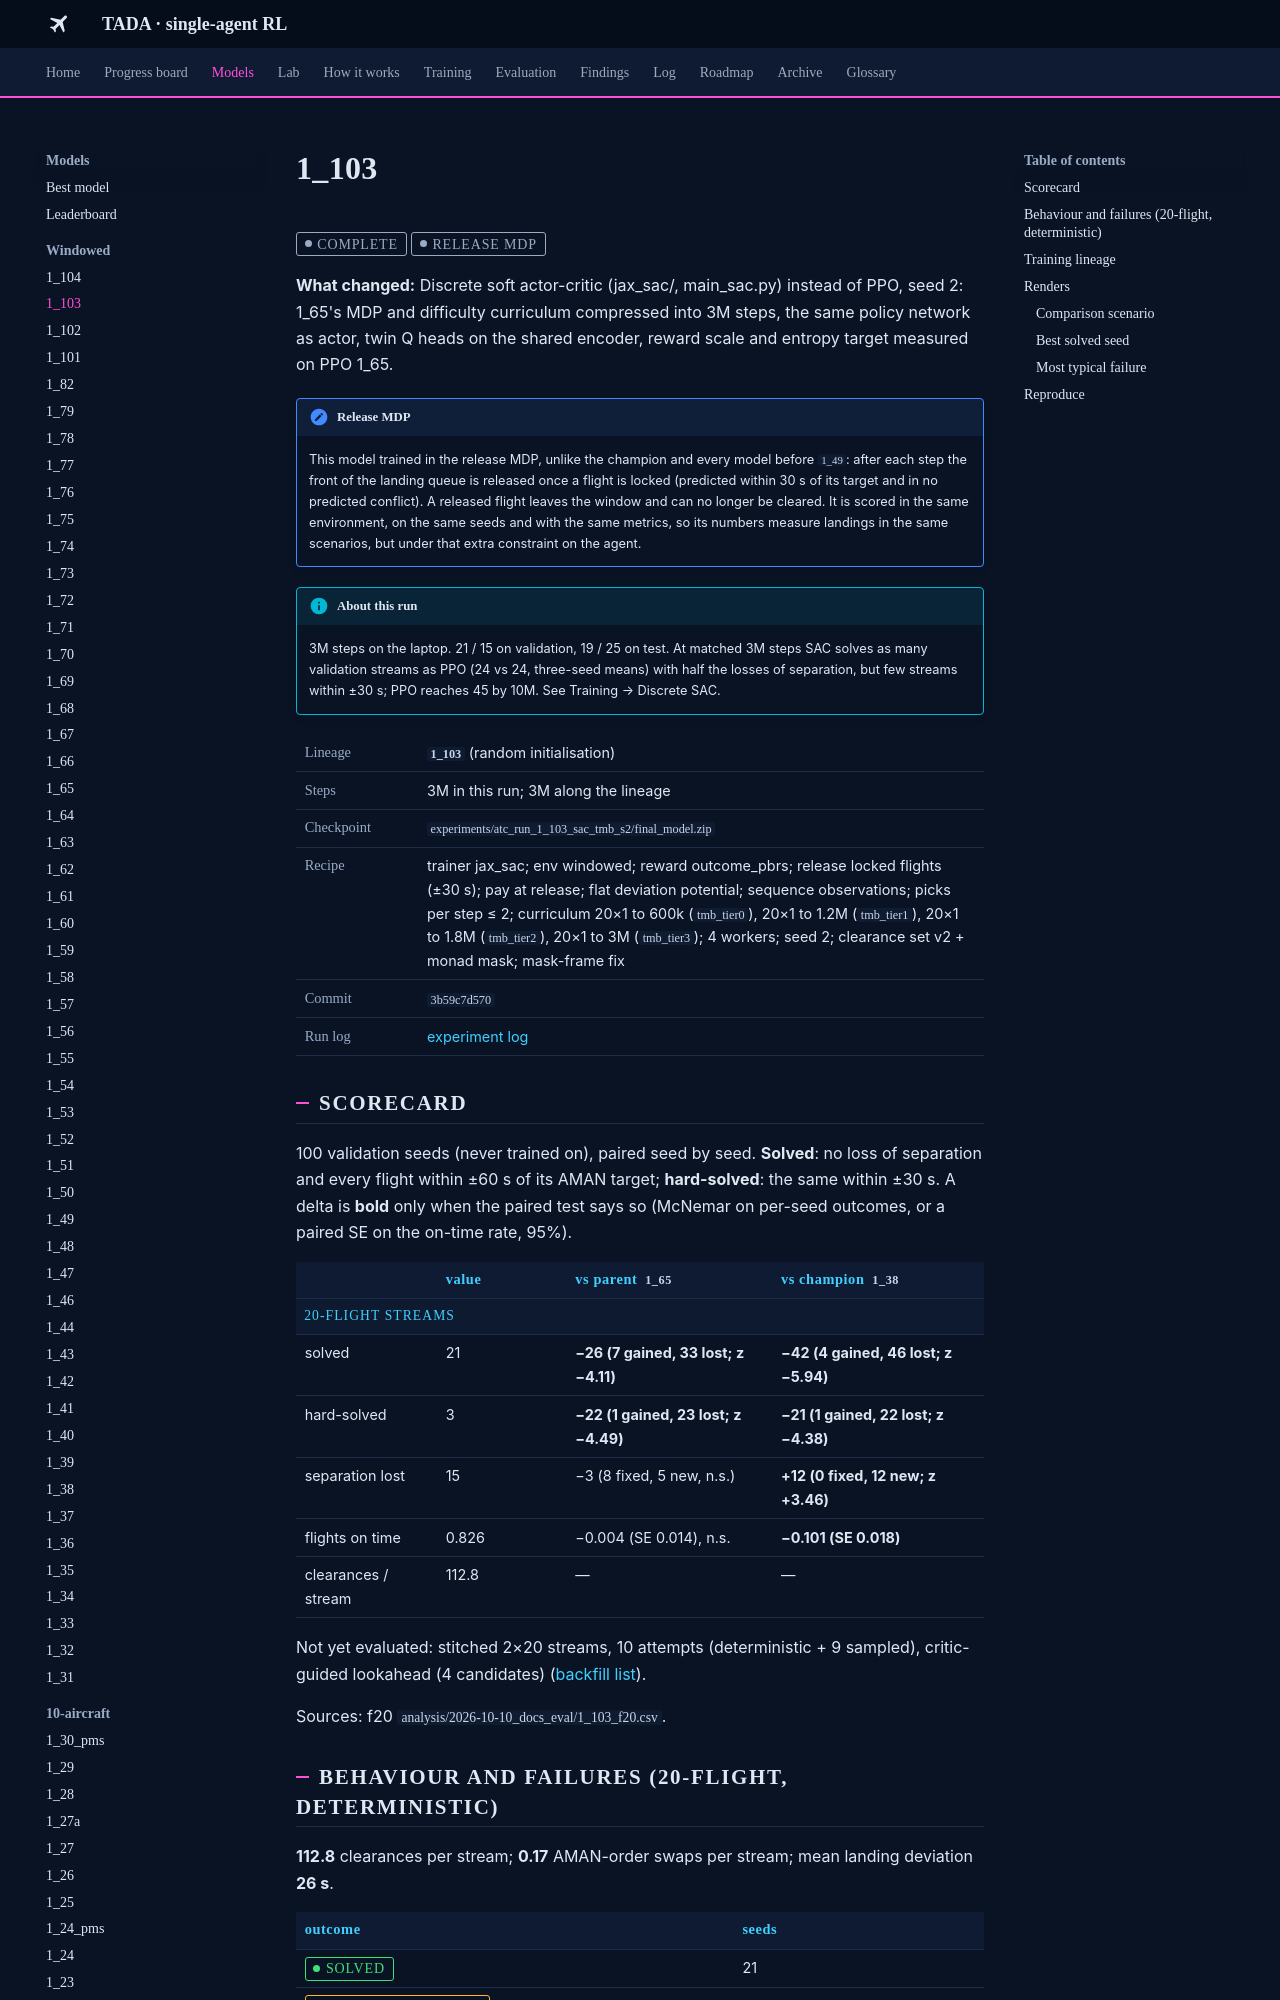

repository: leander-grech/tada-single-agent-docs · page: models/1_103/index.html · generator: mkdocs

<!-- Generated by tools/build_model_docs.py from models.yaml. Do not edit by hand. -->
# 1_103

<span class="tada-chip tada-chip--muted">complete</span> <span class="tada-chip tada-chip--muted" title="Locked flights are released from the window; trained and scored in that environment">release MDP</span>

**What changed:** Discrete soft actor-critic (jax_sac/, main_sac.py) instead of PPO, seed 2: 1_65's MDP and difficulty curriculum compressed into 3M steps, the same policy network as actor, twin Q heads on the shared encoder, reward scale and entropy target measured on PPO 1_65.

!!! note "Release MDP"
    This model trained in the release MDP, unlike the champion and every model before `1_49`: after each step the front of the landing queue is released once a flight is locked (predicted within 30 s of its target and in no predicted conflict). A released flight leaves the window and can no longer be cleared. It is scored in the same environment, on the same seeds and with the same metrics, so its numbers measure landings in the same scenarios, but under that extra constraint on the agent.

!!! info "About this run"
    3M steps on the laptop. 21 / 15 on validation, 19 / 25 on test. At matched 3M steps SAC solves as many validation streams as PPO (24 vs 24, three-seed means) with half the losses of separation, but few streams within ±30 s; PPO reaches 45 by 10M. See Training → Discrete SAC.

<table class="tada-table tada-facts"><tbody><tr><th>Lineage</th><td><strong><code>1_103</code></strong> (random initialisation)</td></tr><tr><th>Steps</th><td>3M in this run; 3M along the lineage</td></tr><tr><th>Checkpoint</th><td><code>experiments/atc_run_1_103_sac_tmb_s2/final_model.zip</code></td></tr><tr><th>Recipe</th><td>trainer jax_sac; env windowed; reward outcome_pbrs; release locked flights (±30 s); pay at release; flat deviation potential; sequence observations; picks per step ≤ 2; curriculum 20×1 to 600k (<code>tmb_tier0</code>), 20×1 to 1.2M (<code>tmb_tier1</code>), 20×1 to 1.8M (<code>tmb_tier2</code>), 20×1 to 3M (<code>tmb_tier3</code>); 4 workers; seed 2; clearance set v2 + monad mask; mask-frame fix</td></tr><tr><th>Commit</th><td><code>3b59c7d570</code></td></tr><tr><th>Run log</th><td><a href="../../log/#run-1-103">experiment log</a></td></tr></tbody></table>

## Scorecard

100 validation seeds (never trained on), paired seed by seed. **Solved**: no loss of separation and every flight within ±60 s of its AMAN target; **hard-solved**: the same within ±30 s. A delta is **bold** only when the paired test says so (McNemar on per-seed outcomes, or a paired SE on the on-time rate, 95%).

<table class="tada-table"><thead><tr><th></th><th>value</th><th>vs parent <code>1_65</code></th><th>vs champion <code>1_38</code></th></tr></thead><tbody><tr class="tada-group"><th colspan="4">20-flight streams</th></tr><tr><td>solved</td><td>21</td><td><strong>−26 (7 gained, 33 lost; z −4.11)</strong></td><td><strong>−42 (4 gained, 46 lost; z −5.94)</strong></td></tr><tr><td>hard-solved</td><td>3</td><td><strong>−22 (1 gained, 23 lost; z −4.49)</strong></td><td><strong>−21 (1 gained, 22 lost; z −4.38)</strong></td></tr><tr><td>separation lost</td><td>15</td><td>−3 (8 fixed, 5 new, n.s.)</td><td><strong>+12 (0 fixed, 12 new; z +3.46)</strong></td></tr><tr><td>flights on time</td><td>0.826</td><td>−0.004 (SE 0.014), n.s.</td><td><strong>−0.101 (SE 0.018)</strong></td></tr><tr><td>clearances / stream</td><td>112.8</td><td>—</td><td>—</td></tr></tbody></table>

Not yet evaluated: stitched 2×20 streams, 10 attempts (deterministic + 9 sampled), critic-guided lookahead (4 candidates) ([backfill list](../backfill.md)).

Sources: f20 `analysis/2026-10-10_docs_eval/1_103_f20.csv`.

## Behaviour and failures (20-flight, deterministic)

**112.8** clearances per stream; **0.17** AMAN-order swaps per stream; mean landing deviation **26 s**.

<table class="tada-table"><thead><tr><th>outcome</th><th>seeds</th></tr></thead><tbody><tr><td><span class="tada-chip tada-chip--ok">solved</span></td><td>21</td></tr><tr><td><span class="tada-chip tada-chip--warn">safe, 1 flight late</span></td><td>32</td></tr><tr><td><span class="tada-chip tada-chip--warn">safe, 2–3 flights late</span></td><td>24</td></tr><tr><td><span class="tada-chip tada-chip--warn">safe, 4 or more late</span></td><td>8</td></tr><tr><td><span class="tada-chip tada-chip--bad">loss of separation</span></td><td>15</td></tr></tbody></table>
